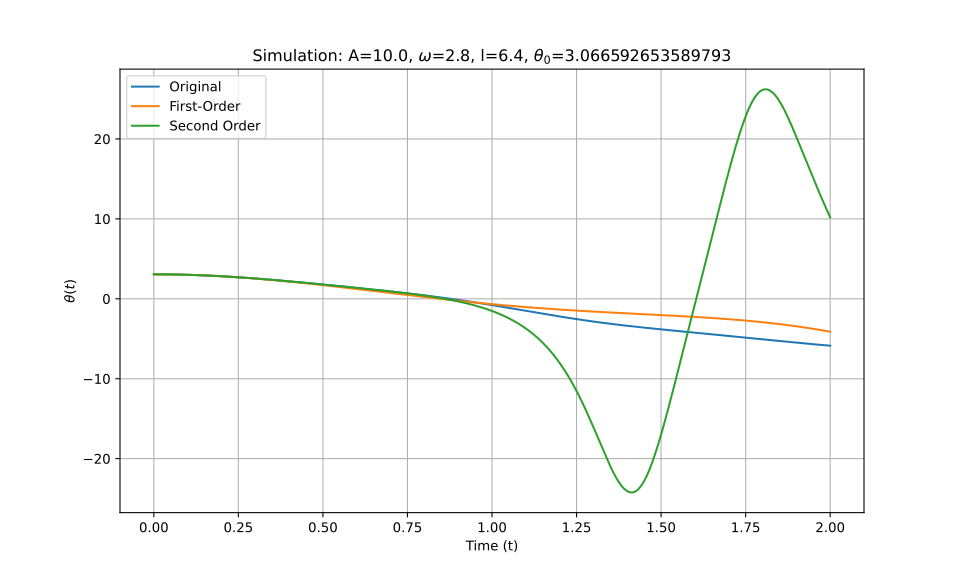

The data file committed next to this chart (first rows):
t_eval, Equation_1, Equation_2, Equation_3
0.0, 3.067, 3.067, 3.067
0.002002, 3.067, 3.067, 3.067
0.004004, 3.066, 3.066, 3.066
0.006006, 3.066, 3.066, 3.066
0.008008, 3.066, 3.066, 3.066
0.01001, 3.066, 3.066, 3.066
0.01201, 3.066, 3.066, 3.066
0.01401, 3.065, 3.065, 3.065
0.01602, 3.065, 3.065, 3.065
0.01802, 3.065, 3.065, 3.065
0.02002, 3.064, 3.064, 3.064
0.02202, 3.064, 3.064, 3.064
0.02402, 3.063, 3.063, 3.063
0.02603, 3.062, 3.062, 3.062
0.02803, 3.062, 3.062, 3.062
0.03003, 3.061, 3.061, 3.061
0.03203, 3.06, 3.06, 3.06
0.03403, 3.059, 3.059, 3.059
0.03604, 3.059, 3.059, 3.059
0.03804, 3.058, 3.058, 3.058
0.04004, 3.057, 3.057, 3.057
0.04204, 3.056, 3.056, 3.056
0.04404, 3.055, 3.055, 3.055
0.04605, 3.054, 3.053, 3.054
0.04805, 3.052, 3.052, 3.052
0.05005, 3.051, 3.051, 3.051
0.05205, 3.05, 3.05, 3.05
0.05405, 3.049, 3.049, 3.049
0.05606, 3.047, 3.047, 3.047
0.05806, 3.046, 3.046, 3.046
0.06006, 3.044, 3.044, 3.044
0.06206, 3.043, 3.043, 3.043
0.06406, 3.041, 3.041, 3.041
0.06607, 3.04, 3.04, 3.04
0.06807, 3.038, 3.038, 3.038
0.07007, 3.036, 3.036, 3.036
0.07207, 3.035, 3.035, 3.035
0.07407, 3.033, 3.033, 3.033
0.07608, 3.031, 3.031, 3.031
0.07808, 3.029, 3.029, 3.029
0.08008, 3.027, 3.027, 3.027
0.08208, 3.025, 3.025, 3.025
0.08408, 3.023, 3.023, 3.023
0.08609, 3.021, 3.021, 3.021
0.08809, 3.019, 3.019, 3.019
0.09009, 3.017, 3.017, 3.017
0.09209, 3.015, 3.014, 3.015
0.09409, 3.012, 3.012, 3.012
0.0961, 3.01, 3.01, 3.01
0.0981, 3.008, 3.007, 3.008
0.1001, 3.005, 3.005, 3.005
0.1021, 3.003, 3.002, 3.003
0.1041, 3, 3, 3
0.1061, 2.998, 2.997, 2.998
0.1081, 2.995, 2.995, 2.995
0.1101, 2.992, 2.992, 2.992
0.1121, 2.989, 2.989, 2.99
0.1141, 2.987, 2.986, 2.987
0.1161, 2.984, 2.984, 2.984
0.1181, 2.981, 2.981, 2.981
... 940 more rows
